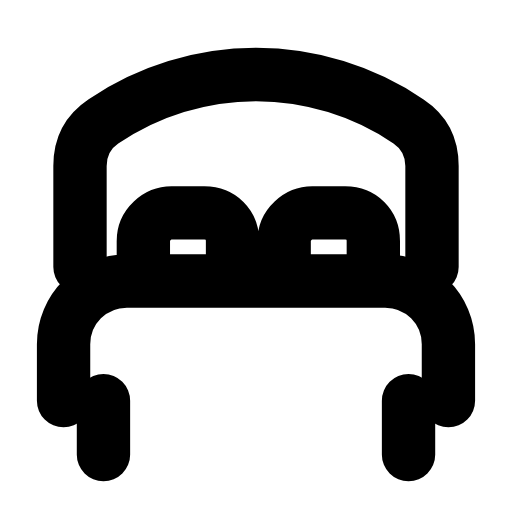
t = 0.00 s
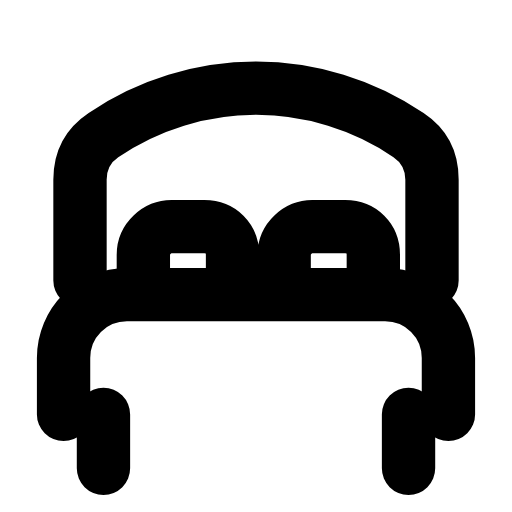
t = 0.28 s
t = 0.63 s: frame unchanged from t = 0.00 s, image omitted
t = 0.88 s: frame unchanged from t = 0.00 s, image omitted
t = 1.20 s: frame unchanged from t = 0.00 s, image omitted
t = 1.49 s: frame unchanged from t = 0.00 s, image omitted

The animated SVG that drew these frames (rendered in a browser with its animation timeline set to each time). Animation: 1 SMIL element (animateTransform=1); one cycle of 1.80 s, repeats indefinitely.

<svg xmlns="http://www.w3.org/2000/svg" width="24" height="24" viewBox="0 0 24 24" fill="none"><g transform="translate(-1.2 -1.238) scale(1.1)"><g><animateTransform attributeName="transform" type="translate" values="0 0;0 0;0 0.6;0 0;0 0;0 0;0 0;0 0.6;0 0;0 0;0 0" keyTimes="0;0.1125;0.2025;0.315;0.45;0.6;0.69;0.765;0.825;0.9;1" dur="1.8s" repeatCount="indefinite" calcMode="spline" keySplines="0.16 1 0.3 1;0.16 1 0.3 1;0.16 1 0.3 1;0.16 1 0.3 1;0.16 1 0.3 1;0.16 1 0.3 1;0.16 1 0.3 1;0.16 1 0.3 1;0.16 1 0.3 1;0.16 1 0.3 1"/><path stroke="currentColor" stroke-width="2.273" stroke-linecap="round" stroke-linejoin="round" fill="none" d="M4.5 12.5L4.5 8.2C4.5 7.3 4.9 6.7 5.5 6.3C7.4 5 9.7 4.3 12 4.3S16.6 5 18.5 6.3C19.1 6.7 19.5 7.3 19.5 8.2L19.5 12.5"></path><path stroke="currentColor" stroke-width="2.273" stroke-linecap="round" stroke-linejoin="round" fill="none" d="M7.2 12.5L7.2 11.4C7.2 10.7 7.8 10.2 8.4 10.2L9.8 10.2C10.5 10.2 11 10.7 11 11.4L11 12.5M13.2 12.5L13.2 11.4C13.2 10.7 13.8 10.2 14.4 10.2L15.8 10.2C16.5 10.2 17 10.7 17 11.4L17 12.5"></path><path stroke="currentColor" stroke-width="2.273" stroke-linecap="round" stroke-linejoin="round" fill="none" d="M3.8 18.2L3.8 15.8C3.8 14.3 5 13.1 6.5 13.1L17.5 13.1C19 13.1 20.2 14.3 20.2 15.8L20.2 18.2"></path><path stroke="currentColor" stroke-width="2.273" stroke-linecap="round" stroke-linejoin="round" fill="none" d="M5.5 18.2L5.5 20.5M18.5 18.2L18.5 20.5"></path></g></g></svg>
